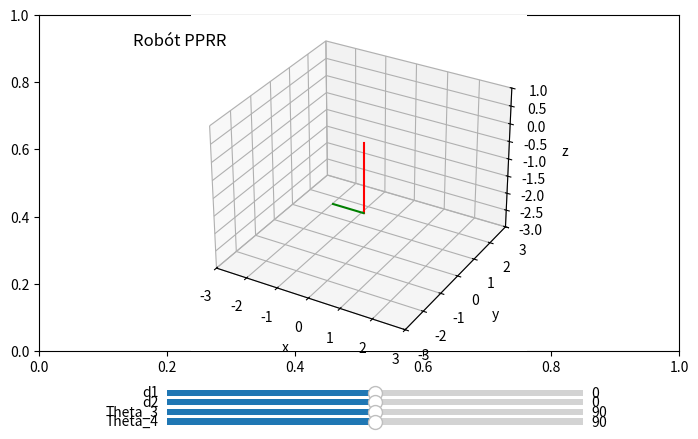

This chart was generated by the following Python code:
# Espericueta Fonseca Fernando Simón
# Mecatrónica 7mo 6
# Dinámica y control de robots
# Análisis cinemático por la convención Denavit-Hartenberg de un robot PPRR

import numpy as np
import matplotlib.pyplot as plt
from mpl_toolkits import mplot3d
from mpl_toolkits.mplot3d.art3d import Poly3DCollection
from matplotlib.widgets import Slider

fig, ax = plt.subplots()
plt.subplots_adjust(left = 0, bottom = 0.3, right =1, top = 1)
ax = plt.axes(projection = "3d")
# Función para rotar en el eje x
def matriz_rotacion_x(grados):
	rad = grados/180*np.pi
	#Matriz de rotación
	rotacion=np.array([[1,0,0,0],
					   [0,np.cos(rad),-np.sin(rad),0],
					   [0,np.sin(rad),np.cos(rad),0],
					   [0,0,0,1]])
	return rotacion
# Función para rotar en el eje z
def matriz_rotacion_z(grados):
	rad = grados/180*np.pi
	#Matriz de rotacuón
	rotacion=np.array([[np.cos(rad),-np.sin(rad),0,0],
					   [np.sin(rad),np.cos(rad),0,0],
					   [0,0,1,0],
					   [0,0,0,1]])
	return rotacion

# Función para trasladar en el eje x
def matriz_traslacion_x(x):
	traslacion = np.array([[1,0,0,x],
						   [0,1,0,0],
						   [0,0,1,0],	   
						   [0,0,0,1]])
	return traslacion

# Función para trasladar en el eje z
def matriz_traslacion_z(z):
	traslacion = np.array([[1,0,0,0],
						   [0,1,0,0],
						   [0,0,1,z],	   
						   [0,0,0,1]])
	return traslacion

# Función para la configuración gráfica
def configuracion_grafica():
	# Título del gráfico
	plt.title("Robót PPRR", x = 0.03, y = 30)
	# Límites del gráfico
	ax.set_xlim(-3,3)
	ax.set_ylim(-3,3)
	ax.set_zlim(-3,1)
	# Estiquetas para identificar los ejes
	ax.set_xlabel("x")
	ax.set_ylabel("y")
	ax.set_zlabel("z")
	# Vista

# Función para la operación de Denavit-Hartenberg
def DH(theta_i, di, ai, alpha_i):
	MT = matriz_rotacion_z(theta_i)@matriz_traslacion_z(di)@matriz_traslacion_x(ai)@matriz_rotacion_x(alpha_i)
	return MT

# Composición de las matrices de transformación homogénea
def Cuadrupedo(theta_1, d1, a1, alpha_1, 
			   theta_2, d2, a2, alpha_2,
			   theta_3, d3, a3, alpha_3,
			   theta_4, d4, a4, alpha_4):
	
	# Pata 1 Frente derecha
	A0 = np.eye(4)
	_0A1 = DH(theta_1, d1, a1, alpha_1)
	_1A2 = DH(theta_2, d2, a2, alpha_2)
	_2A3 = DH(theta_3, d3, a3, alpha_3)
	_3A4 = DH(theta_4, d4, a4, alpha_4)
	_0A2 = _0A1@_1A2
	_0A3 = _0A2@_2A3
	_0A4 = _0A3@_3A4

	# Se deibujan los eslabones
	ax.plot3D([A0[0,3],_0A1[0,3]],[A0[1,3],_0A1[1,3]],[A0[2,3],_0A1[2,3]], color = 'black')
	ax.plot3D([_0A1[0,3],_0A2[0,3]],[_0A1[1,3],_0A2[1,3]],[_0A1[2,3],_0A2[2,3]], color = 'black')
	ax.plot3D([_0A2[0,3],_0A3[0,3]],[_0A2[1,3],_0A3[1,3]],[_0A2[2,3],_0A3[2,3]], color = 'red')
	ax.plot3D([_0A3[0,3],_0A4[0,3]],[_0A3[1,3],_0A4[1,3]],[_0A3[2,3],_0A4[2,3]], color = 'green')

# Se actualizan las juntas cada vez que se modifica el valor de un ángulo con el slider
def actualizacion_juntas(val):
		ax.cla()
		configuracion_grafica()
		a1 = sld_a1.val
		a2 = sld_a2.val
		theta_3 = sld_ang_3.val
		theta_4 = sld_ang_4.val

		# Parámetros de Denavit-Hartenberg obtenidos en la tabla
		Cuadrupedo(90,0,a1,0,
				   90,0,a2,0,
				   theta_3,-2,0,90,
				   theta_4,1,0,0)
		plt.draw()
		plt.pause(1e-3)

# Deiseño de los sliders
ax1 = plt.axes([0.2,0.20,0.65,0.026])
ax2 = plt.axes([0.2,0.18,0.65,0.026])
ax3 = plt.axes([0.2,0.16,0.65,0.026])
ax4 = plt.axes([0.2,0.14,0.65,0.026])

# Creación de los sliders
sld_a1 = Slider(ax1, "d1",-2,2,valinit = 0)
sld_a2 = Slider(ax2, "d2",-2,2,valinit = 0)
sld_ang_3 = Slider(ax3, "Theta_3",0,180,valinit = 90)
sld_ang_4 = Slider(ax4, "Theta_4",0,180,valinit = 90)

# Cada vez que se mueve un slider se actualizan las juntas
configuracion_grafica()
Cuadrupedo(90,0,0,0,
		   90,0,0,0,
		   90,-2,0,90,
		   90,1,0,0)
sld_a1.on_changed(actualizacion_juntas)
sld_a2.on_changed(actualizacion_juntas)
sld_ang_3.on_changed(actualizacion_juntas)
sld_ang_4.on_changed(actualizacion_juntas)

plt.show()
print("Programado por Fernando Espericueta")